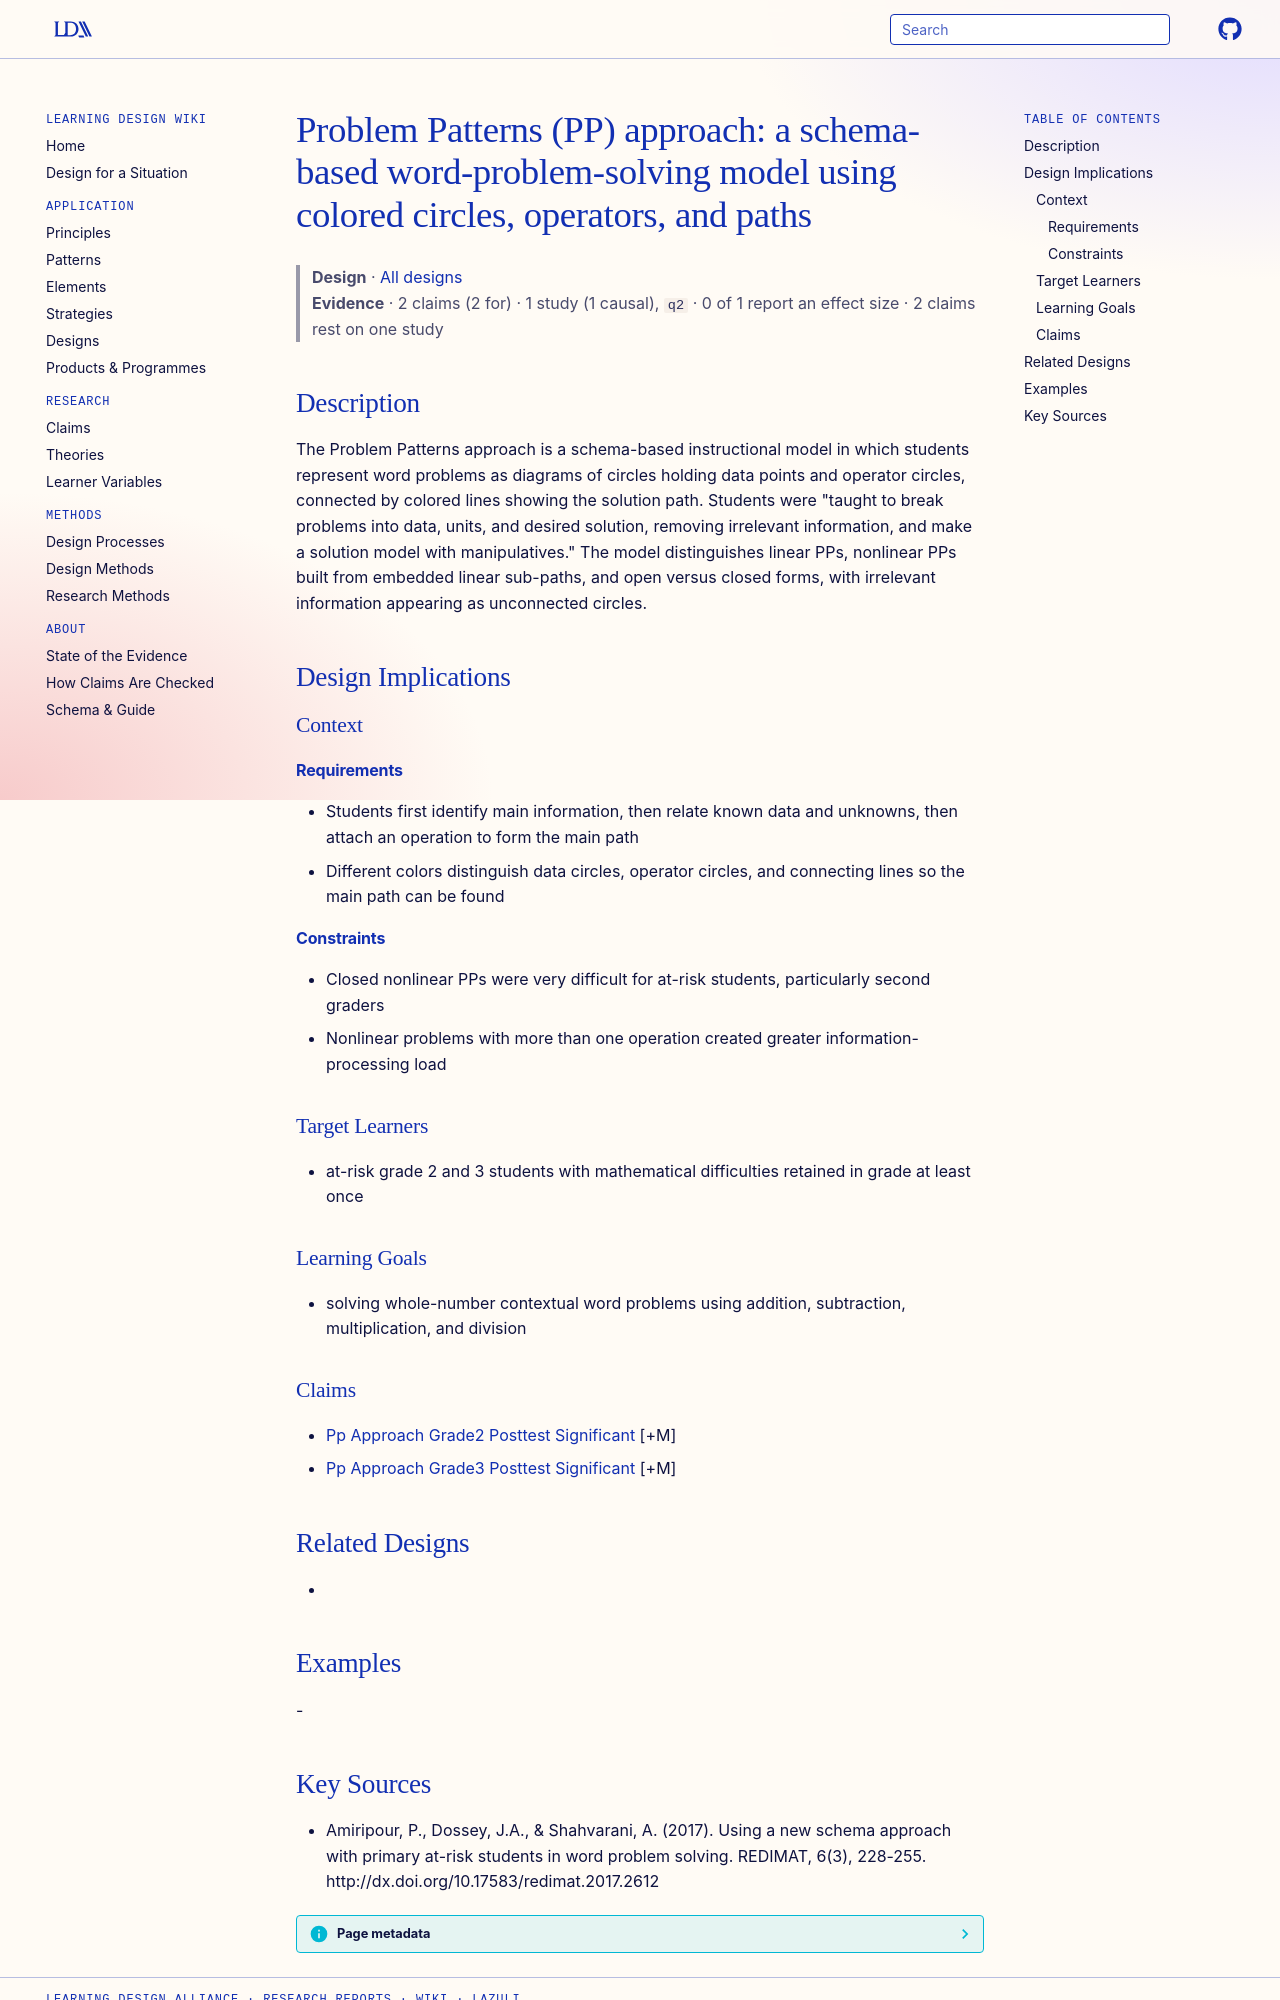

repository: Learning-Design-Alliance/learning-wiki · page: designs/problem-patterns-pp-approach/index.html · generator: mkdocs

---
type: design
id: problem-patterns-pp-approach
title: "Problem Patterns (PP) approach: a schema-based word-problem-solving model using colored circles, operators, and paths"
description: The Problem Patterns approach is a schema-based instructional model in which students represent word problems as diagrams of circles holding data points and operator circles, connected by colored lines showing the sol...
status: review
generated:
  by: "process:settle-candidates"
  at: 2026-11-02
sources:
  - id: amiripour-2017
    resource: "http://dx.doi.org/10.17583/redimat.2017.2612"
    title: "Amiripour, P., Dossey, J.A., & Shahvarani, A. (2017). Using a new schema approach with primary at-risk students in word problem solving. REDIMAT, 6(3), 228-255. http://dx.doi.org/10.17583/redimat.2017.2612"
    author: "Amiripour, P., Dossey, J.A., & Shahvarani, A"
---

# Problem Patterns (PP) approach: a schema-based word-problem-solving model using colored circles, operators, and paths

> **Design** · [All designs](index.md)
> **Evidence** · 2 claims (2 for) · 1 study (1 causal), `q2` · 0 of 1 report an effect size · 2 claims rest on one study

## Description
The Problem Patterns approach is a schema-based instructional model in which students represent word problems as diagrams of circles holding data points and operator circles, connected by colored lines showing the solution path. Students were "taught to break problems into data, units, and desired solution, removing irrelevant information, and make a solution model with manipulatives." The model distinguishes linear PPs, nonlinear PPs built from embedded linear sub-paths, and open versus closed forms, with irrelevant information appearing as unconnected circles.

## Design Implications

### Context
#### Requirements
- Students first identify main information, then relate known data and unknowns, then attach an operation to form the main path
- Different colors distinguish data circles, operator circles, and connecting lines so the main path can be found
#### Constraints
- Closed nonlinear PPs were very difficult for at-risk students, particularly second graders
- Nonlinear problems with more than one operation created greater information-processing load

### Target Learners
- at-risk grade 2 and 3 students with mathematical difficulties retained in grade at least once

### Learning Goals
- solving whole-number contextual word problems using addition, subtraction, multiplication, and division

### Claims
- [Pp Approach Grade2 Posttest Significant](../claims/pp-approach-grade2-posttest-significant.md) [+M]
- [Pp Approach Grade3 Posttest Significant](../claims/pp-approach-grade3-posttest-significant.md) [+M]

## Related Designs
- 

## Examples
-
